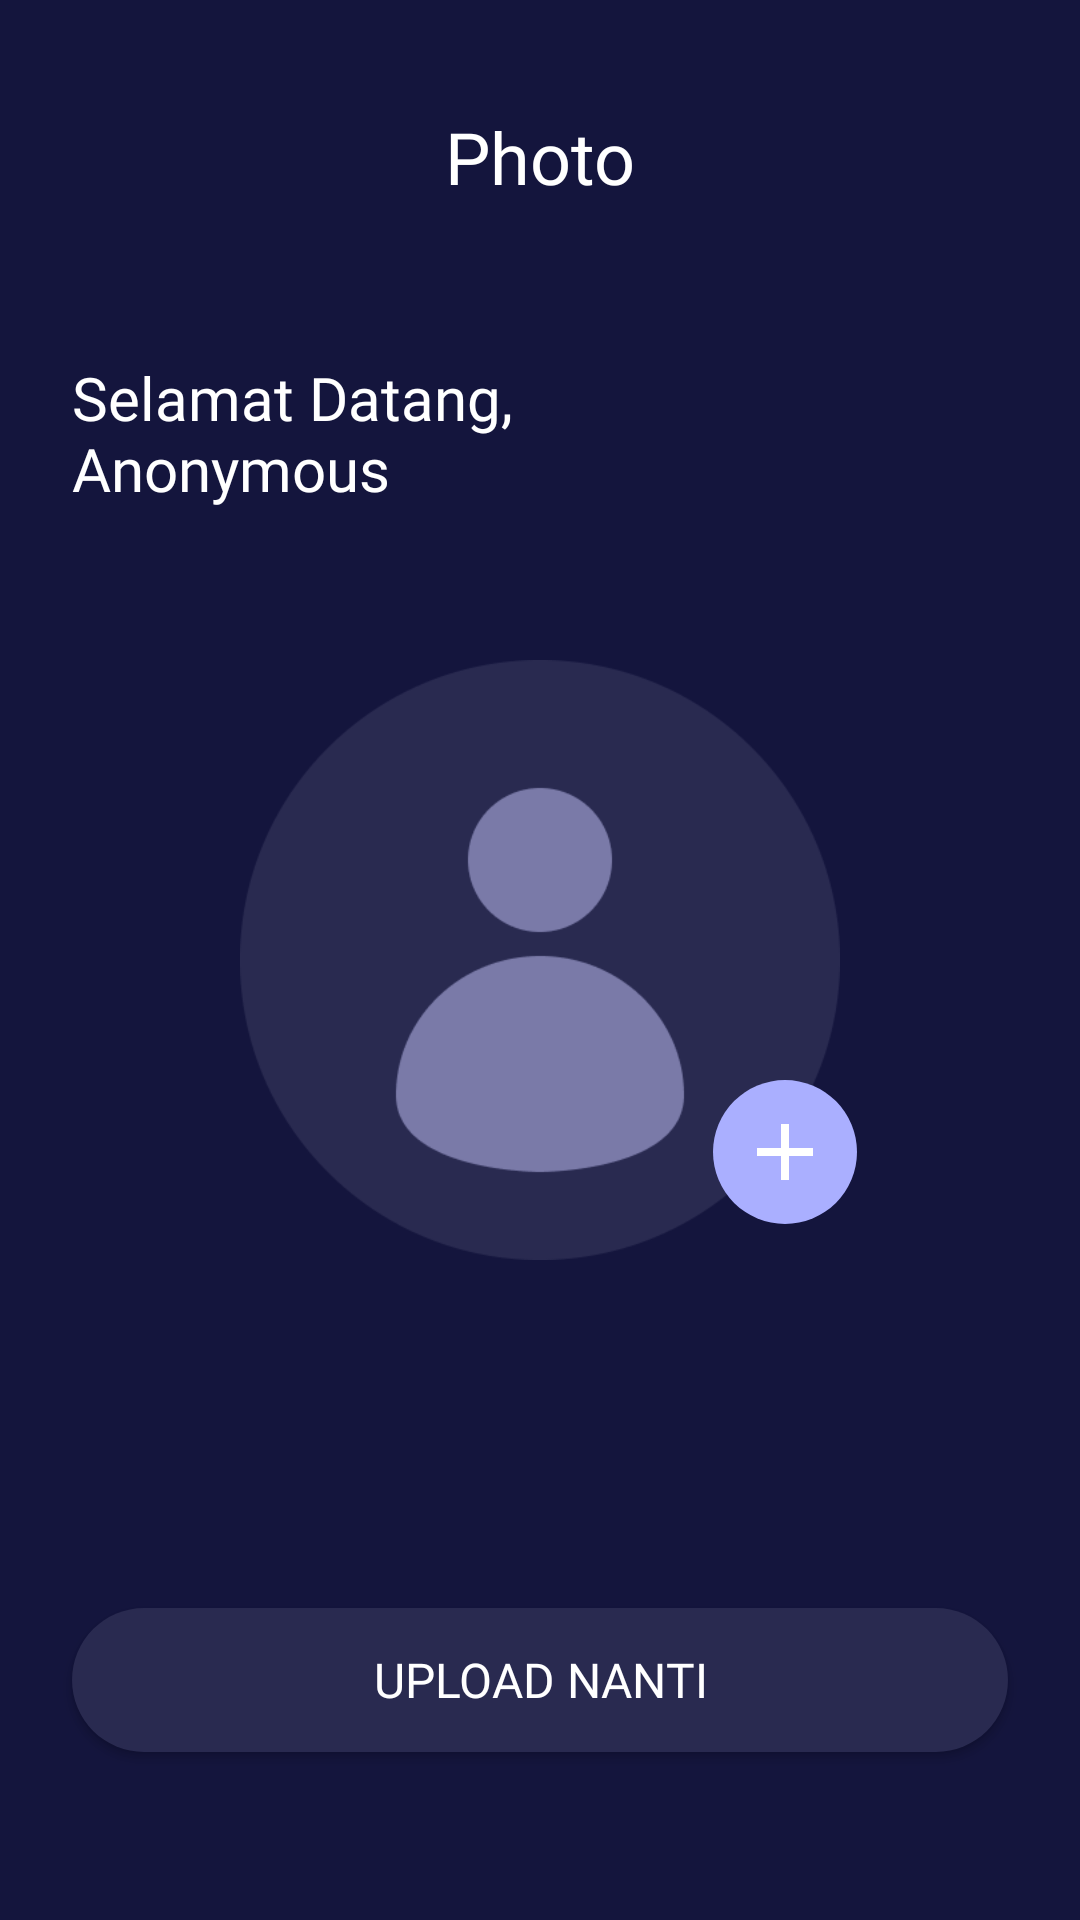

The Android layout XML behind this screen, and the referenced resources:
<!-- AndroidManifest.xml: application theme NoActionBar -->
<!-- res/layout/activity_sign_up_photo.xml -->
<?xml version="1.0" encoding="utf-8"?>
<androidx.constraintlayout.widget.ConstraintLayout xmlns:android="http://schemas.android.com/apk/res/android"
    xmlns:app="http://schemas.android.com/apk/res-auto"
    xmlns:tools="http://schemas.android.com/tools"
    android:layout_width="match_parent"
    android:layout_height="match_parent"
    android:background="@color/dark_blue"
    tools:context=".sign.up.SignUpPhotoActivity">

    <ImageView
        android:layout_width="wrap_content"
        android:layout_height="wrap_content"
        android:layout_marginStart="24dp"
        android:layout_marginTop="40dp"
        android:background="@drawable/ic_baseline_keyboard_backspace_24"
        android:contentDescription="@string/back"
        app:layout_constraintStart_toStartOf="parent"
        app:layout_constraintTop_toTopOf="parent" />

    <TextView
        android:id="@+id/textView"
        android:layout_width="wrap_content"
        android:layout_height="wrap_content"
        android:layout_marginTop="36dp"
        android:fontFamily="@font/montserrat_semi_bold"
        android:text="@string/photo"
        android:textColor="@color/white"
        android:textSize="24sp"
        app:layout_constraintEnd_toEndOf="parent"
        app:layout_constraintStart_toStartOf="parent"
        app:layout_constraintTop_toTopOf="parent" />

    <TextView
        android:id="@+id/tv_welcome"
        android:layout_width="0dp"
        android:layout_height="wrap_content"
        android:layout_marginStart="24dp"
        android:layout_marginEnd="24dp"
        android:fontFamily="@font/montserrat_medium"
        android:maxLines="2"
        android:text="@string/welcome"
        android:textColor="@color/white"
        android:textSize="20sp"
        app:layout_constraintBottom_toTopOf="@+id/photo_profile"
        app:layout_constraintEnd_toEndOf="parent"
        app:layout_constraintStart_toStartOf="parent"
        app:layout_constraintTop_toBottomOf="@+id/textView" />

    <ImageView
        android:id="@+id/photo_profile"
        android:layout_width="200dp"
        android:layout_height="200dp"
        android:contentDescription="@string/photo"
        app:layout_constraintBottom_toBottomOf="parent"
        app:layout_constraintEnd_toEndOf="parent"
        app:layout_constraintStart_toStartOf="parent"
        app:layout_constraintTop_toTopOf="parent"
        app:srcCompat="@drawable/user_pic" />

    <Button
        android:id="@+id/btn_skip_upload"
        android:layout_width="0dp"
        android:layout_height="wrap_content"
        android:layout_marginStart="24dp"
        android:layout_marginEnd="24dp"
        android:layout_marginBottom="56dp"
        android:background="@drawable/shape_rect_gray_blue"
        android:fontFamily="@font/montserrat_semi_bold"
        android:text="@string/upload_nanti"
        android:textColor="@color/white"
        android:textSize="16sp"
        app:layout_constraintBottom_toBottomOf="parent"
        app:layout_constraintEnd_toEndOf="parent"
        app:layout_constraintStart_toStartOf="parent" />

    <Button
        android:id="@+id/btn_save_upload"
        android:layout_width="0dp"
        android:layout_height="wrap_content"
        android:layout_marginStart="24dp"
        android:layout_marginEnd="24dp"
        android:layout_marginBottom="16dp"
        android:background="@drawable/shape_rect_red_pink"
        android:fontFamily="@font/montserrat_semi_bold"
        android:text="@string/simpan_lanjutkan"
        android:textColor="@color/white"
        android:textSize="16sp"
        android:visibility="invisible"
        app:layout_constraintBottom_toTopOf="@id/btn_skip_upload"
        app:layout_constraintEnd_toEndOf="parent"
        app:layout_constraintStart_toStartOf="parent" />

    <Button
        android:id="@+id/btn_upload"
        android:layout_width="48dp"
        android:layout_height="48dp"
        android:layout_marginEnd="-6dp"
        android:layout_marginBottom="12dp"
        android:background="@drawable/ic_btn_upload"
        app:layout_constraintBottom_toBottomOf="@+id/photo_profile"
        app:layout_constraintEnd_toEndOf="@+id/photo_profile" />

    <ProgressBar
        android:id="@+id/loading"
        style="?android:attr/progressBarStyleLarge"
        android:layout_width="wrap_content"
        android:layout_height="wrap_content"
        android:indeterminate="true"
        android:indeterminateTint="@color/light_purple"
        android:indeterminateTintMode="src_atop"
        android:visibility="invisible"
        app:layout_constraintBottom_toBottomOf="parent"
        app:layout_constraintEnd_toEndOf="parent"
        app:layout_constraintStart_toStartOf="parent"
        app:layout_constraintTop_toTopOf="parent" />

</androidx.constraintlayout.widget.ConstraintLayout>
<!-- resources referenced by this layout -->
<resources>
  <color name="dark_blue">#14153D</color>
  <color name="light_purple">#AAAFFF</color>
  <color name="white">#FFFFFFFF</color>
  <!-- drawable ic_btn_upload (drawable) -->
  <vector android:height="48dp" android:viewportHeight="36"
      android:viewportWidth="36" android:width="48dp" xmlns:android="http://schemas.android.com/apk/res/android">
      <path android:fillColor="#AAAFFF" android:pathData="M18,18m-18,0a18,18 0,1 1,36 0a18,18 0,1 1,-36 0"/>
      <path android:fillColor="#ffffff" android:pathData="M25,19H19V25H17V19H11V17H17V11H19V17H25V19Z"/>
  </vector>
  <!-- drawable shape_rect_gray_blue (drawable) -->
  <?xml version="1.0" encoding="utf-8"?>
  <shape xmlns:android="http://schemas.android.com/apk/res/android"
      android:shape="rectangle">
      <solid android:color="@color/gray_blue"/>
      <corners android:radius="24dp"/>
  </shape>
  <!-- drawable shape_rect_red_pink (drawable) -->
  <?xml version="1.0" encoding="utf-8"?>
  <shape xmlns:android="http://schemas.android.com/apk/res/android"
      android:shape="rectangle">
      <solid android:color="@color/red_pink"/>
      <corners android:radius="24dp"/>
  </shape>
  <!-- drawable user_pic: png bitmap (drawable, 11053 bytes) -->
  <string name="back">back</string>
  <string name="photo">Photo</string>
  <string name="simpan_lanjutkan">simpan dan lanjutkan</string>
  <string name="upload_nanti">upload nanti</string>
  <string name="welcome">Selamat Datang,\nAnonymous</string>
  <style name="NoActionBar" parent="Theme.AppCompat.DayNight.NoActionBar">
          
          <item name="colorPrimary">@color/dark_blue</item>
          <item name="colorPrimaryVariant">@color/purple_700</item>
          <item name="colorOnPrimary">@color/white</item>
          
          <item name="colorSecondary">@color/teal_200</item>
          <item name="colorSecondaryVariant">@color/teal_700</item>
          <item name="colorOnSecondary">@color/black</item>
          
          <item name="android:statusBarColor">?attr/colorPrimary</item>
          
      </style>
  <color name="gray_blue">#292A50</color>
  <color name="red_pink">#FF2667</color>
  <color name="purple_700">#FF3700B3</color>
  <color name="teal_200">#FF03DAC5</color>
  <color name="teal_700">#FF018786</color>
  <color name="black">#FF000000</color>
</resources>
